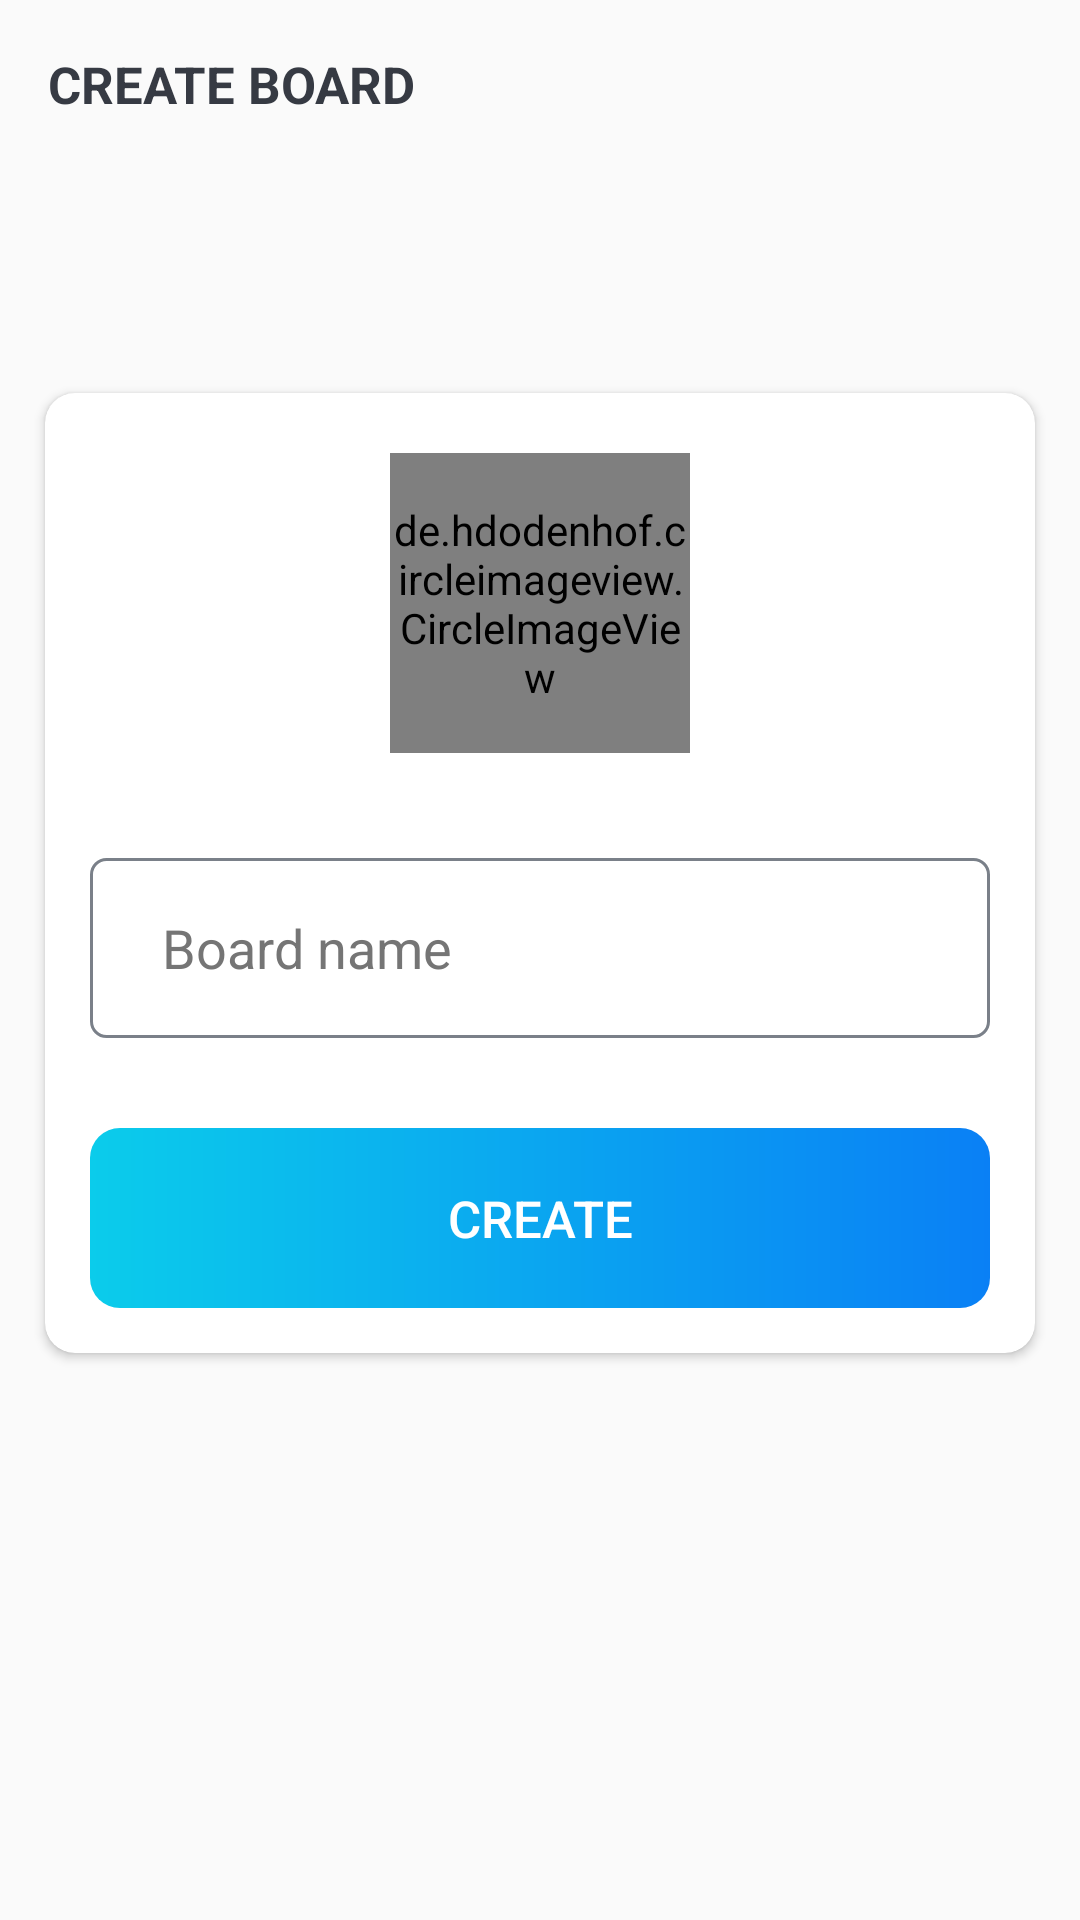

This screen was rendered from an Android layout file. Write that file and the resources it references.
<!-- AndroidManifest.xml: activity theme Theme.NoActionBar -->
<!-- res/layout/activity_create_board.xml -->
<?xml version="1.0" encoding="utf-8"?>
<androidx.constraintlayout.widget.ConstraintLayout xmlns:android="http://schemas.android.com/apk/res/android"
    xmlns:app="http://schemas.android.com/apk/res-auto"
    xmlns:tools="http://schemas.android.com/tools"
    android:layout_width="match_parent"
    android:layout_height="match_parent"
    tools:context=".activities.CreateBoardActivity"
    android:background="@drawable/ic_background">

    <androidx.appcompat.widget.Toolbar
        android:id="@+id/tb_create_board"
        android:layout_width="match_parent"
        android:layout_height="wrap_content"
        app:layout_constraintEnd_toEndOf="parent"
        app:layout_constraintStart_toStartOf="parent"
        app:layout_constraintTop_toTopOf="parent">

        <TextView
            android:layout_width="match_parent"
            android:layout_height="wrap_content"
            android:text="@string/create_board"
            android:textStyle="bold"
            android:textColor="@color/primary_text_color"
            android:textSize="17sp"
            />
    </androidx.appcompat.widget.Toolbar>

    <LinearLayout
        android:layout_width="match_parent"
        android:layout_height="wrap_content"
        app:layout_constraintBottom_toBottomOf="parent"
        app:layout_constraintEnd_toEndOf="parent"
        app:layout_constraintHorizontal_bias="0.0"
        app:layout_constraintStart_toStartOf="parent"
        app:layout_constraintTop_toTopOf="parent"
        app:layout_constraintVertical_bias="0.400">

        <androidx.cardview.widget.CardView
            android:layout_width="match_parent"
            android:layout_height="wrap_content"
            android:layout_margin="15dp"
            app:cardCornerRadius="10dp">

            <LinearLayout
                android:layout_width="match_parent"
                android:layout_height="wrap_content"
                android:orientation="vertical">

                <de.hdodenhof.circleimageview.CircleImageView
                    android:id="@+id/civ_board"
                    android:layout_width="@dimen/my_profile_user_image_size"
                    android:layout_height="@dimen/my_profile_user_image_size"
                    android:layout_gravity="center"
                    android:layout_margin="@dimen/my_profile_user_image_margin"
                    android:src="@drawable/ic_board_place_holder"/>

                <EditText
                    android:id="@+id/et_board_name"
                    android:layout_width="match_parent"
                    android:layout_height="60dp"
                    android:layout_margin="15dp"
                    android:background="@drawable/edit_text_background"
                    android:ems="10"
                    android:hint="@string/board_name"
                    android:inputType="text"
                    android:paddingStart="24dp"
                    android:paddingEnd="24dp"
                    android:textColorHint="#757575"
                    android:textCursorDrawable="@color/colorPrimary"/>

                <Button
                    android:id="@+id/btn_create_board"
                    style="?attr/borderlessButtonStyle"
                    android:layout_width="match_parent"
                    android:layout_height="@dimen/my_profile_btn_height"
                    android:layout_margin="15dp"
                    android:background="@drawable/button_background"
                    android:text="@string/create"
                    android:textSize="@dimen/create_board_btn_textSize"
                    android:textColor="@color/white" />

            </LinearLayout>

        </androidx.cardview.widget.CardView>
    </LinearLayout>

</androidx.constraintlayout.widget.ConstraintLayout>
<!-- resources referenced by this layout -->
<resources>
  <color name="colorPrimary">#0A80F5</color>
  <color name="primary_text_color">#363A43</color>
  <color name="white">#FFFFFFFF</color>
  <dimen name="create_board_btn_textSize">17sp</dimen>
  <dimen name="my_profile_btn_height">60dp</dimen>
  <dimen name="my_profile_user_image_margin">20dp</dimen>
  <dimen name="my_profile_user_image_size">100dp</dimen>
  <!-- drawable button_background (drawable) -->
  <?xml version="1.0" encoding="utf-8"?>
  <shape xmlns:android="http://schemas.android.com/apk/res/android"
      android:shape="rectangle">
  
      <gradient
          android:angle="360"
          android:startColor="@color/button_start_color"
          android:endColor="@color/button_end_color"
          android:type="linear"
          >
      </gradient>
      <corners android:radius="10dp"/>
  
  </shape>
  <!-- drawable edit_text_background (drawable) -->
  <?xml version="1.0" encoding="utf-8"?>
  <selector xmlns:android="http://schemas.android.com/apk/res/android"
      android:shape="rectangle">
  
      <item android:state_enabled="true" android:state_focused="true">
          <shape android:shape="rectangle">
              <solid android:color="@color/white"/>
              <stroke android:color="@color/colorPrimary"
                  android:width="1dp"/>
              <corners android:radius="5dp"/>
          </shape>
      </item>
  
      <item android:state_enabled="true">
          <shape android:shape="rectangle">
              <solid android:color="@color/white"/>
              <stroke android:color="@color/secondary_text_color"
                  android:width="1dp"/>
              <corners android:radius="5dp"/>
          </shape>
      </item>
  
  </selector>
  <string name="board_name">Board name</string>
  <string name="create">Create</string>
  <string name="create_board">CREATE BOARD</string>
  <style name="Theme.NoActionBar" parent="Theme.AppCompat.DayNight.NoActionBar" />
  <color name="button_start_color">#0BCCEB</color>
  <color name="button_end_color">#0A80F5</color>
  <color name="secondary_text_color">#7A8089</color>
</resources>
